Dataset: Data (GitHub, billlyzhaoyh/StillGood). Classes: apple, broccoli, butternut squash, carrot, egg, garlic, lemon, lime, onion, potato.

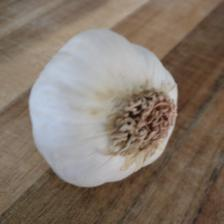
Label: garlic

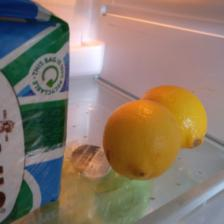
Label: lemon

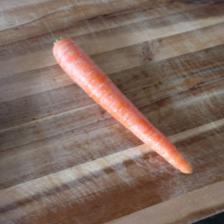
Label: carrot

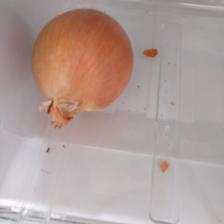
Label: onion

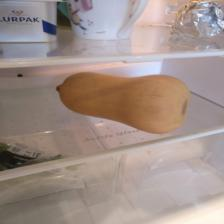
Label: butternut squash

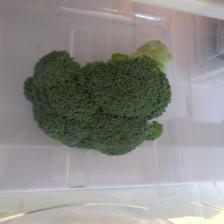
Label: broccoli
